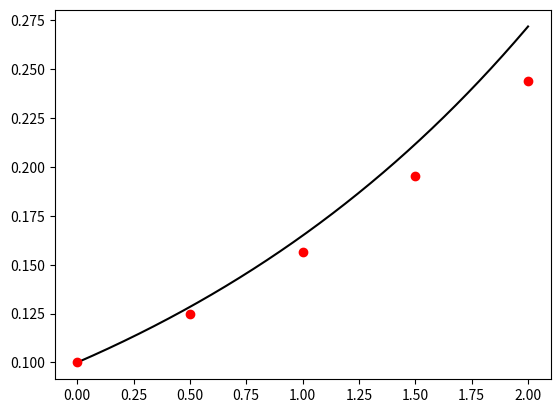

Reproduce this figure in Python.
import numpy as np
import matplotlib.pyplot as plt

# x'(t) = 0.5 * x = f(x, t)
# x(0) = 0.1
# t0 = 0, tN = 2, dt = 0.5

x0 = 0.1
t0 = 0
tN = 2
dt = 0.5

def f(x, t):
    return 0.5 * x

def true_solution(t):
    return x0 * np.exp(0.5 * t)

tplot = np.linspace(t0, tN, 1000)
xplot = true_solution(tplot)
plt.plot(tplot, xplot, 'k')

# plt.plot(t0, x0, 'ro')
#
# x1 = x0 + dt * f(x0, t0)
# t1 = t0 + dt
# plt.plot(t1, x1, 'ro')
#
# x2 = x1 + dt * f(x1, t1)
# t2 = t1 + dt
# plt.plot(t2, x2, 'ro')

t = np.arange(t0, tN + dt / 2, dt)
x = np.zeros_like(t)
x[0] = x0

for k in range(len(t) - 1):
    x[k + 1] = x[k] + dt * f(x[k], t[k])

plt.plot(t, x, 'ro')
plt.show()